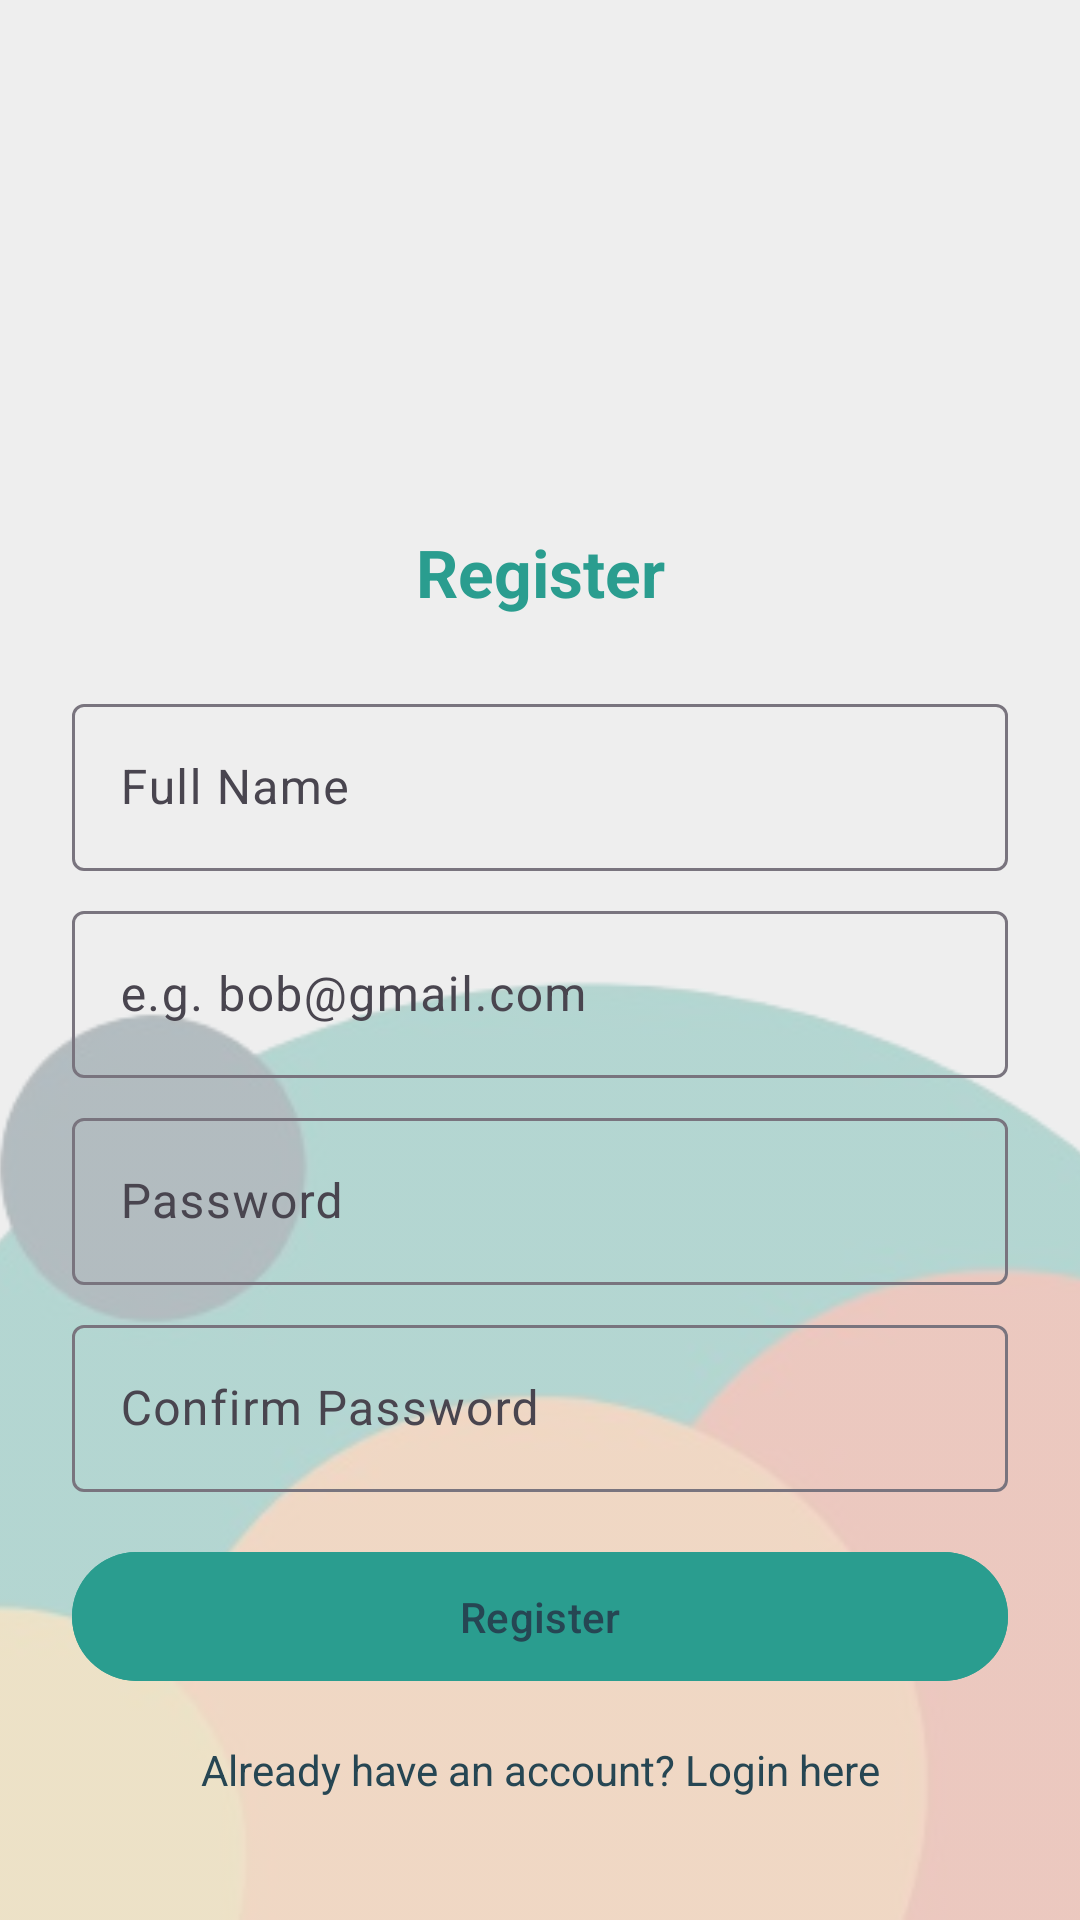

This screen was rendered from an Android layout file. Write that file and the resources it references.
<!-- AndroidManifest.xml: application theme Theme.BudgieBudgetTracking -->
<!-- res/layout/activity_register.xml -->
<?xml version="1.0" encoding="utf-8"?>
<androidx.constraintlayout.widget.ConstraintLayout
    xmlns:android="http://schemas.android.com/apk/res/android"
    xmlns:app="http://schemas.android.com/apk/res-auto"
    android:id="@+id/registerLayout"
    android:layout_width="match_parent"
    android:layout_height="match_parent">

    
    <ImageView
        android:id="@+id/abstract_background"
        android:layout_width="0dp"
        android:layout_height="0dp"
        android:scaleType="centerCrop"
        android:src="@drawable/abstract_background"
        android:alpha="0.3"
        app:layout_constraintTop_toTopOf="parent"
        app:layout_constraintBottom_toBottomOf="parent"
        app:layout_constraintStart_toStartOf="parent"
        app:layout_constraintEnd_toEndOf="parent" />

    
    <ImageView
        android:id="@+id/logoImageView"
        android:layout_width="120dp"
        android:layout_height="120dp"
        android:layout_marginTop="40dp"
        android:contentDescription="App Logo"
        android:src="@mipmap/ic_logo"
        app:layout_constraintTop_toTopOf="parent"
        app:layout_constraintStart_toStartOf="parent"
        app:layout_constraintEnd_toEndOf="parent" />

    
    <TextView
        android:id="@+id/tvRegisterTitle"
        android:layout_width="wrap_content"
        android:layout_height="wrap_content"
        android:layout_marginTop="16dp"
        android:text="Register"
        android:textColor="@color/colorPrimary"
        android:textSize="22sp"
        android:textStyle="bold"
        app:layout_constraintTop_toBottomOf="@id/logoImageView"
        app:layout_constraintStart_toStartOf="parent"
        app:layout_constraintEnd_toEndOf="parent" />

    
    <com.google.android.material.textfield.TextInputLayout
        android:id="@+id/fullNameLayout"
        android:layout_width="0dp"
        android:layout_height="wrap_content"
        android:layout_marginHorizontal="24dp"
        android:layout_marginTop="24dp"
        app:layout_constraintTop_toBottomOf="@id/tvRegisterTitle"
        app:layout_constraintStart_toStartOf="parent"
        app:layout_constraintEnd_toEndOf="parent">

        <com.google.android.material.textfield.TextInputEditText
            android:id="@+id/etFullName"
            android:layout_width="match_parent"
            android:layout_height="wrap_content"
            android:hint="Full Name" />
    </com.google.android.material.textfield.TextInputLayout>

    
    <com.google.android.material.textfield.TextInputLayout
        android:id="@+id/emailLayout"
        android:layout_width="0dp"
        android:layout_height="wrap_content"
        android:layout_marginHorizontal="24dp"
        android:layout_marginTop="8dp"
        app:layout_constraintTop_toBottomOf="@id/fullNameLayout"
        app:layout_constraintStart_toStartOf="parent"
        app:layout_constraintEnd_toEndOf="parent">

        <com.google.android.material.textfield.TextInputEditText
            android:id="@+id/etEmail"
            android:layout_width="match_parent"
            android:layout_height="wrap_content"
            android:hint="e.g. bob@gmail.com"
            android:inputType="textEmailAddress" />
    </com.google.android.material.textfield.TextInputLayout>

    
    <com.google.android.material.textfield.TextInputLayout
        android:id="@+id/passwordLayout"
        android:layout_width="0dp"
        android:layout_height="wrap_content"
        android:layout_marginHorizontal="24dp"
        android:layout_marginTop="8dp"
        app:layout_constraintTop_toBottomOf="@id/emailLayout"
        app:layout_constraintStart_toStartOf="parent"
        app:layout_constraintEnd_toEndOf="parent">

        <com.google.android.material.textfield.TextInputEditText
            android:id="@+id/etPassword"
            android:layout_width="match_parent"
            android:layout_height="wrap_content"
            android:hint="Password"
            android:inputType="textPassword" />
    </com.google.android.material.textfield.TextInputLayout>

    
    <com.google.android.material.textfield.TextInputLayout
        android:id="@+id/confirmPasswordLayout"
        android:layout_width="0dp"
        android:layout_height="wrap_content"
        android:layout_marginHorizontal="24dp"
        android:layout_marginTop="8dp"
        app:layout_constraintTop_toBottomOf="@id/passwordLayout"
        app:layout_constraintStart_toStartOf="parent"
        app:layout_constraintEnd_toEndOf="parent">

        <com.google.android.material.textfield.TextInputEditText
            android:id="@+id/etConfirmPassword"
            android:layout_width="match_parent"
            android:layout_height="wrap_content"
            android:hint="Confirm Password"
            android:inputType="textPassword" />
    </com.google.android.material.textfield.TextInputLayout>

    
    <Button
        android:id="@+id/btnRegister"
        android:layout_width="0dp"
        android:layout_height="wrap_content"
        android:layout_marginHorizontal="24dp"
        android:layout_marginTop="16dp"
        android:text="Register"
        android:textColor="?android:textColorPrimary"
        style="@style/RoundedButton"
        app:layout_constraintTop_toBottomOf="@id/confirmPasswordLayout"
        app:layout_constraintStart_toStartOf="parent"
        app:layout_constraintEnd_toEndOf="parent" />

    
    <TextView
        android:id="@+id/loginPrompt"
        android:layout_width="wrap_content"
        android:layout_height="wrap_content"
        android:layout_marginTop="16dp"
        android:text="Already have an account? Login here"
        android:textColor="?android:textColorPrimary"
        android:textSize="14sp"
        app:layout_constraintTop_toBottomOf="@id/btnRegister"
        app:layout_constraintStart_toStartOf="parent"
        app:layout_constraintEnd_toEndOf="parent" />

</androidx.constraintlayout.widget.ConstraintLayout>
<!-- resources referenced by this layout -->
<resources>
  <color name="colorPrimary">#2A9D8F</color>
  <!-- drawable abstract_background: png bitmap (drawable, 54854 bytes) -->
  <!-- mipmap ic_logo (mipmap-anydpi-v26) -->
  <?xml version="1.0" encoding="utf-8"?>
  <adaptive-icon xmlns:android="http://schemas.android.com/apk/res/android">
      <background android:drawable="@color/colorBackground"/>
      <foreground android:drawable="@mipmap/ic_logo_foreground"/>
  </adaptive-icon>
  <style name="RoundedButton" parent="Widget.Material3.Button">
          <item name="android:backgroundTint">@color/colorPrimary</item>
          <item name="cornerRadius">24dp</item>
          <item name="android:padding">12dp</item>
      </style>
  <style name="Theme.BudgieBudgetTracking" parent="Base.Theme.BudgieBudgetTracking" />
  <color name="colorBackground">#EEEEEE</color>
  <style name="Base.Theme.BudgieBudgetTracking" parent="Theme.Material3.DayNight.NoActionBar">
          
          <item name="colorPrimary">@color/colorPrimary</item>
          <item name="colorOnPrimary">@color/colorBackground</item>
  
          
          <item name="colorSecondary">@color/colorAccent</item>
          <item name="colorOnSecondary">@color/colorBackground</item>
  
          
          <item name="android:colorBackground">@color/colorBackground</item>
          <item name="colorOnBackground">@color/colorOnBackground</item>
  
          <item name="colorSurface">@color/colorSurface</item>
          <item name="colorOnSurface">@color/colorOnSurface</item>
  
          
          <item name="colorError">@color/colorError</item>
          <item name="colorOnError">@color/colorOnError</item>
  
          
          <item name="android:textColorPrimary">@color/colorTextPrimary</item>
  
          
          <item name="buttonStyle">@style/MyDefaultButtonStyle</item>
      </style>
  <color name="colorAccent">#F4A261</color>
  <color name="colorOnBackground">#264653</color>
  <color name="colorSurface">#F8DFA6</color>
  <color name="colorOnSurface">#264653</color>
  <color name="colorError">#E76F51</color>
  <color name="colorOnError">#FFFFFF</color>
  <color name="colorTextPrimary">#264653</color>
  <style name="MyDefaultButtonStyle" parent="Widget.Material3.Button">
          <item name="android:backgroundTint">@color/colorPrimary</item>
          <item name="cornerRadius">20dp</item>
      </style>
</resources>
